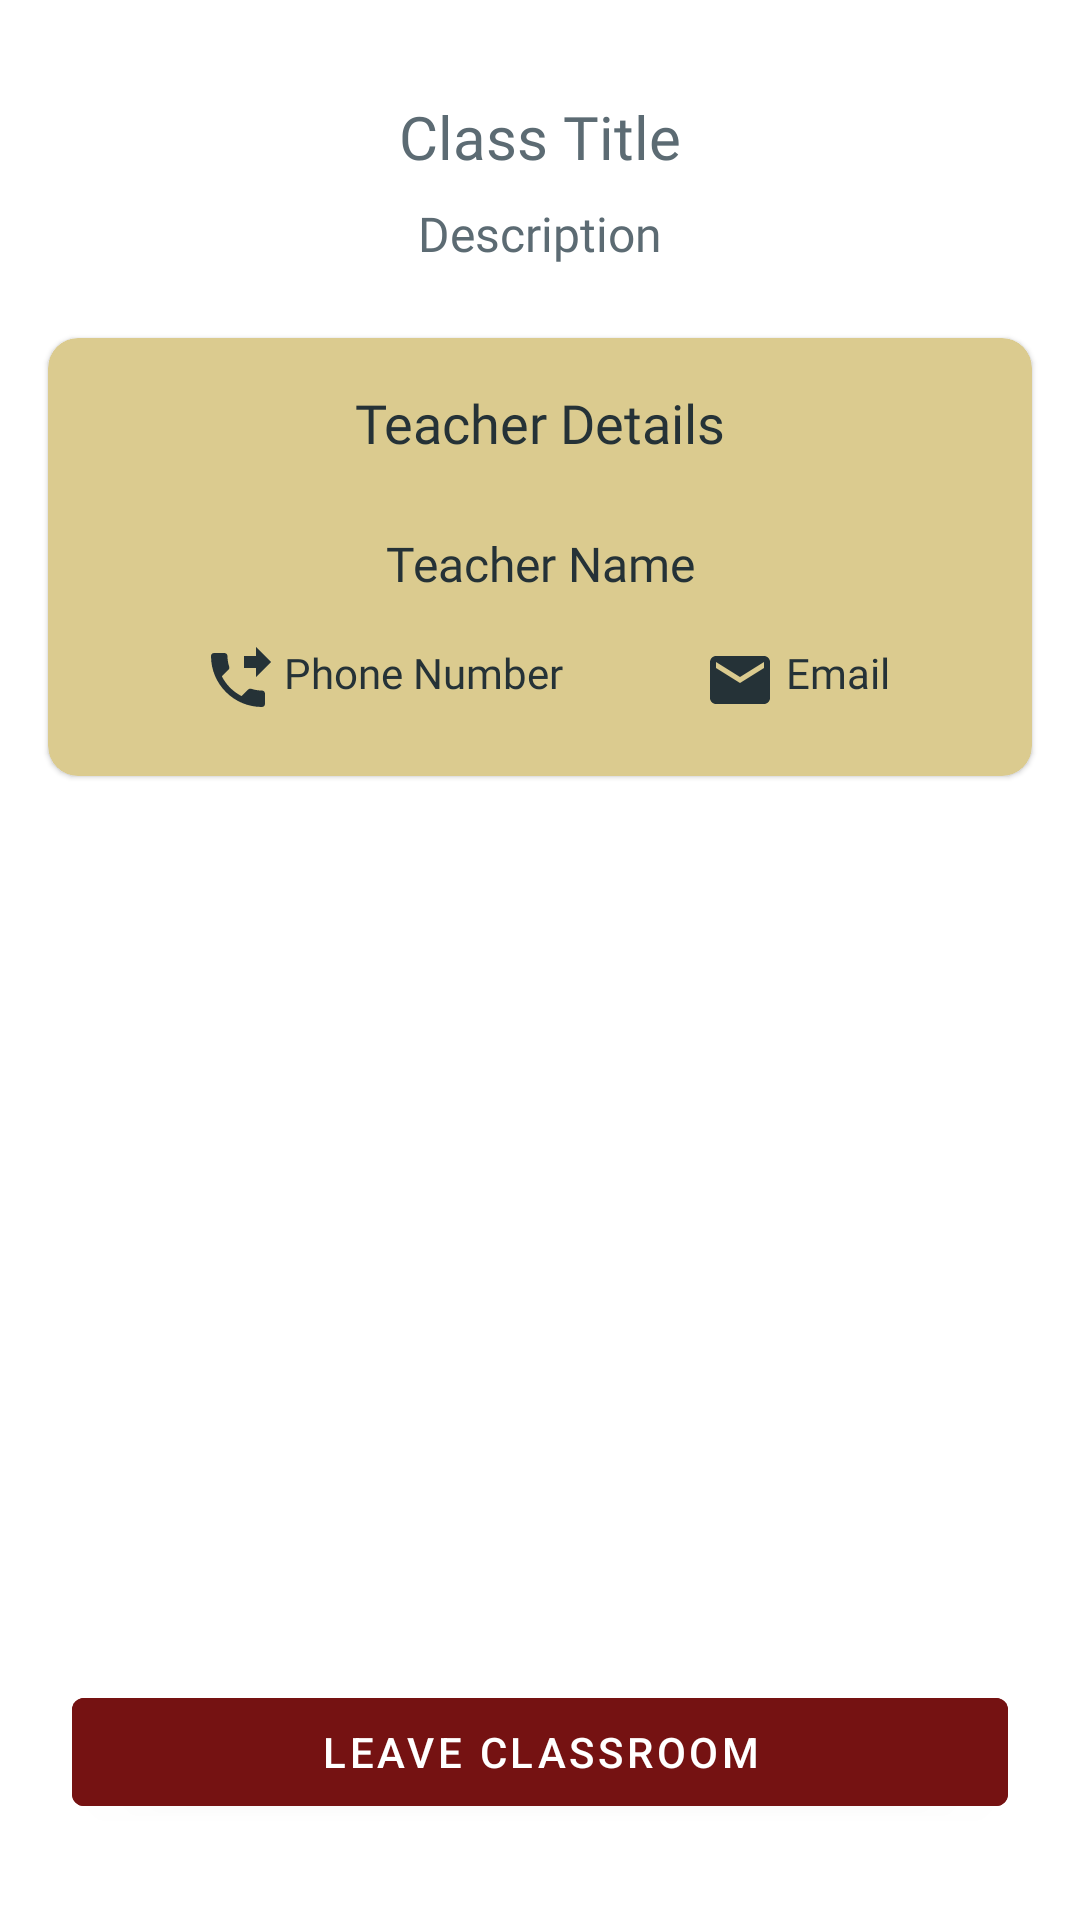

Here is an Android app screen rendered from its layout file. Give the layout XML and the strings, colors and styles it references.
<!-- AndroidManifest.xml: application theme Theme.LibraryNILAM -->
<!-- res/layout/fragment_student_classroom_details.xml -->
<?xml version="1.0" encoding="utf-8"?>
<androidx.constraintlayout.widget.ConstraintLayout
    xmlns:android="http://schemas.android.com/apk/res/android"
    xmlns:app="http://schemas.android.com/apk/res-auto"
    xmlns:tools="http://schemas.android.com/tools"
    android:layout_width="match_parent"
    android:layout_height="match_parent"
    tools:context=".view.student.classroom.StudentClassroomDetailsFragment">

    <TextView
        android:id="@+id/tv_class_title_details"
        android:layout_width="wrap_content"
        android:layout_height="wrap_content"
        android:layout_marginTop="32dp"
        android:fontFamily="@font/fira_sans_semibold"
        android:text="Class Title"
        android:textAlignment="center"
        android:textColor="@color/cadet"
        android:textSize="20sp"
        app:layout_constraintEnd_toEndOf="parent"
        app:layout_constraintStart_toStartOf="parent"
        app:layout_constraintTop_toTopOf="parent" />

    <TextView
        android:id="@+id/tv_class_description_details"
        android:layout_width="wrap_content"
        android:layout_height="wrap_content"
        android:layout_marginTop="8dp"
        android:fontFamily="@font/fira_sans_medium"
        android:text="Description"
        android:textAlignment="center"
        android:textColor="@color/cadet"
        android:textSize="16sp"
        app:layout_constraintEnd_toEndOf="parent"
        app:layout_constraintStart_toStartOf="parent"
        app:layout_constraintTop_toBottomOf="@+id/tv_class_title_details" />

    <com.google.android.material.card.MaterialCardView
        android:layout_width="0dp"
        android:layout_height="wrap_content"
        android:layout_marginStart="16dp"
        android:layout_marginTop="24dp"
        android:layout_marginEnd="16dp"
        android:backgroundTint="@color/champagne"
        app:cardCornerRadius="10dp"
        app:layout_constraintEnd_toEndOf="parent"
        app:layout_constraintHorizontal_bias="0.737"
        app:layout_constraintStart_toStartOf="parent"
        app:layout_constraintTop_toBottomOf="@+id/tv_class_description_details">


        <androidx.constraintlayout.widget.ConstraintLayout
            android:layout_width="match_parent"
            android:layout_height="match_parent"
            android:paddingBottom="20dp">

            <TextView
                android:id="@+id/textView19"
                android:layout_width="wrap_content"
                android:layout_height="wrap_content"
                android:layout_marginTop="16dp"
                android:fontFamily="@font/fira_sans_medium"
                android:text="Teacher Details"
                android:textColor="@color/gunmetal"
                android:textSize="18sp"
                app:layout_constraintEnd_toEndOf="parent"
                app:layout_constraintStart_toStartOf="parent"
                app:layout_constraintTop_toTopOf="parent" />


            <TextView
                android:id="@+id/tv_class_teacher_name"
                android:layout_width="wrap_content"
                android:layout_height="wrap_content"
                android:layout_marginTop="24dp"
                android:fontFamily="@font/fira_sans_medium"
                android:text="Teacher Name"
                android:textColor="@color/gunmetal"
                android:textSize="16sp"
                app:layout_constraintEnd_toEndOf="parent"
                app:layout_constraintStart_toStartOf="parent"
                app:layout_constraintTop_toBottomOf="@+id/textView19" />

            <TextView
                android:drawableLeft="@drawable/ic_baseline_email_24"
                android:id="@+id/tv_class_teacher_email"
                android:layout_width="wrap_content"
                android:layout_height="wrap_content"
                android:layout_marginTop="16dp"
                android:fontFamily="@font/fira_sans_medium"
                android:text=" Email"
                android:textColor="@color/gunmetal"
                android:textSize="14sp"
                app:layout_constraintEnd_toEndOf="parent"
                app:layout_constraintHorizontal_bias="0.5"
                app:layout_constraintStart_toEndOf="@+id/tv_class_teacher_phoneNum"
                app:layout_constraintTop_toBottomOf="@+id/tv_class_teacher_name" />

            <TextView
                android:drawableLeft="@drawable/ic_baseline_phone_forwarded_24"
                android:id="@+id/tv_class_teacher_phoneNum"
                android:layout_width="wrap_content"
                android:layout_height="wrap_content"
                android:layout_marginStart="4dp"
                android:layout_marginTop="16dp"
                android:fontFamily="@font/fira_sans_medium"
                android:text=" Phone Number"
                android:textColor="@color/gunmetal"
                android:textSize="14sp"
                app:layout_constraintEnd_toStartOf="@+id/tv_class_teacher_email"
                app:layout_constraintHorizontal_bias="0.5"
                app:layout_constraintStart_toStartOf="parent"
                app:layout_constraintTop_toBottomOf="@+id/tv_class_teacher_name" />

        </androidx.constraintlayout.widget.ConstraintLayout>

    </com.google.android.material.card.MaterialCardView>

    <com.google.android.material.button.MaterialButton
        android:id="@+id/btn_leave_classroom"
        android:layout_width="0dp"
        android:layout_height="wrap_content"
        android:layout_marginStart="24dp"
        android:layout_marginEnd="24dp"
        android:layout_marginBottom="32dp"
        android:text="Leave Classroom"
        android:textColor="@color/white"
        app:iconGravity="textStart"
        app:icon="@drawable/ic_baseline_exit_to_app_24"
        app:iconTint="@color/white"
        android:backgroundTint="@color/up_maroon"
        app:layout_constraintBottom_toBottomOf="parent"
        app:layout_constraintEnd_toEndOf="parent"
        app:layout_constraintStart_toStartOf="parent" />
</androidx.constraintlayout.widget.ConstraintLayout>
<!-- resources referenced by this layout -->
<resources>
  <color name="cadet">#5c6b73</color>
  <color name="champagne">#DBCB8F</color>
  <color name="gunmetal">#253237</color>
  <color name="up_maroon">#751212</color>
  <color name="white">#FFFFFFFF</color>
  <!-- drawable ic_baseline_email_24 (drawable) -->
  <vector android:height="24dp" android:tint="@color/gunmetal"
      android:viewportHeight="24" android:viewportWidth="24"
      android:width="24dp" xmlns:android="http://schemas.android.com/apk/res/android">
      <path android:fillColor="@android:color/white" android:pathData="M20,4L4,4c-1.1,0 -1.99,0.9 -1.99,2L2,18c0,1.1 0.9,2 2,2h16c1.1,0 2,-0.9 2,-2L22,6c0,-1.1 -0.9,-2 -2,-2zM20,8l-8,5 -8,-5L4,6l8,5 8,-5v2z"/>
  </vector>
  <!-- drawable ic_baseline_phone_forwarded_24 (drawable) -->
  <vector android:autoMirrored="true" android:height="24dp"
      android:tint="#253237" android:viewportHeight="24"
      android:viewportWidth="24" android:width="24dp" xmlns:android="http://schemas.android.com/apk/res/android">
      <path android:fillColor="@android:color/white" android:pathData="M18,11l5,-5 -5,-5v3h-4v4h4v3zM20,15.5c-1.25,0 -2.45,-0.2 -3.57,-0.57 -0.35,-0.11 -0.74,-0.03 -1.02,0.24l-2.2,2.2c-2.83,-1.44 -5.15,-3.75 -6.59,-6.59l2.2,-2.21c0.28,-0.26 0.36,-0.65 0.25,-1C8.7,6.45 8.5,5.25 8.5,4c0,-0.55 -0.45,-1 -1,-1L4,3c-0.55,0 -1,0.45 -1,1 0,9.39 7.61,17 17,17 0.55,0 1,-0.45 1,-1v-3.5c0,-0.55 -0.45,-1 -1,-1z"/>
  </vector>
  <style name="Theme.LibraryNILAM" parent="Theme.MaterialComponents.DayNight.NoActionBar">
          
          <item name="colorPrimary">@color/maroon_main</item>
          <item name="colorPrimaryVariant">@color/champagne</item>
          <item name="colorOnPrimary">@color/gunmetal</item>
          
          <item name="colorSecondary">@color/cadet</item>
          <item name="colorSecondaryVariant">@color/peter_blue</item>
          <item name="colorOnSecondary">@color/gunmetal</item>
          
          <item name="android:statusBarColor" tools:targetApi="l">?attr/colorPrimaryVariant</item>
          
      </style>
  <color name="maroon_main">#A80606</color>
  <color name="peter_blue">#9db4c0</color>
</resources>
